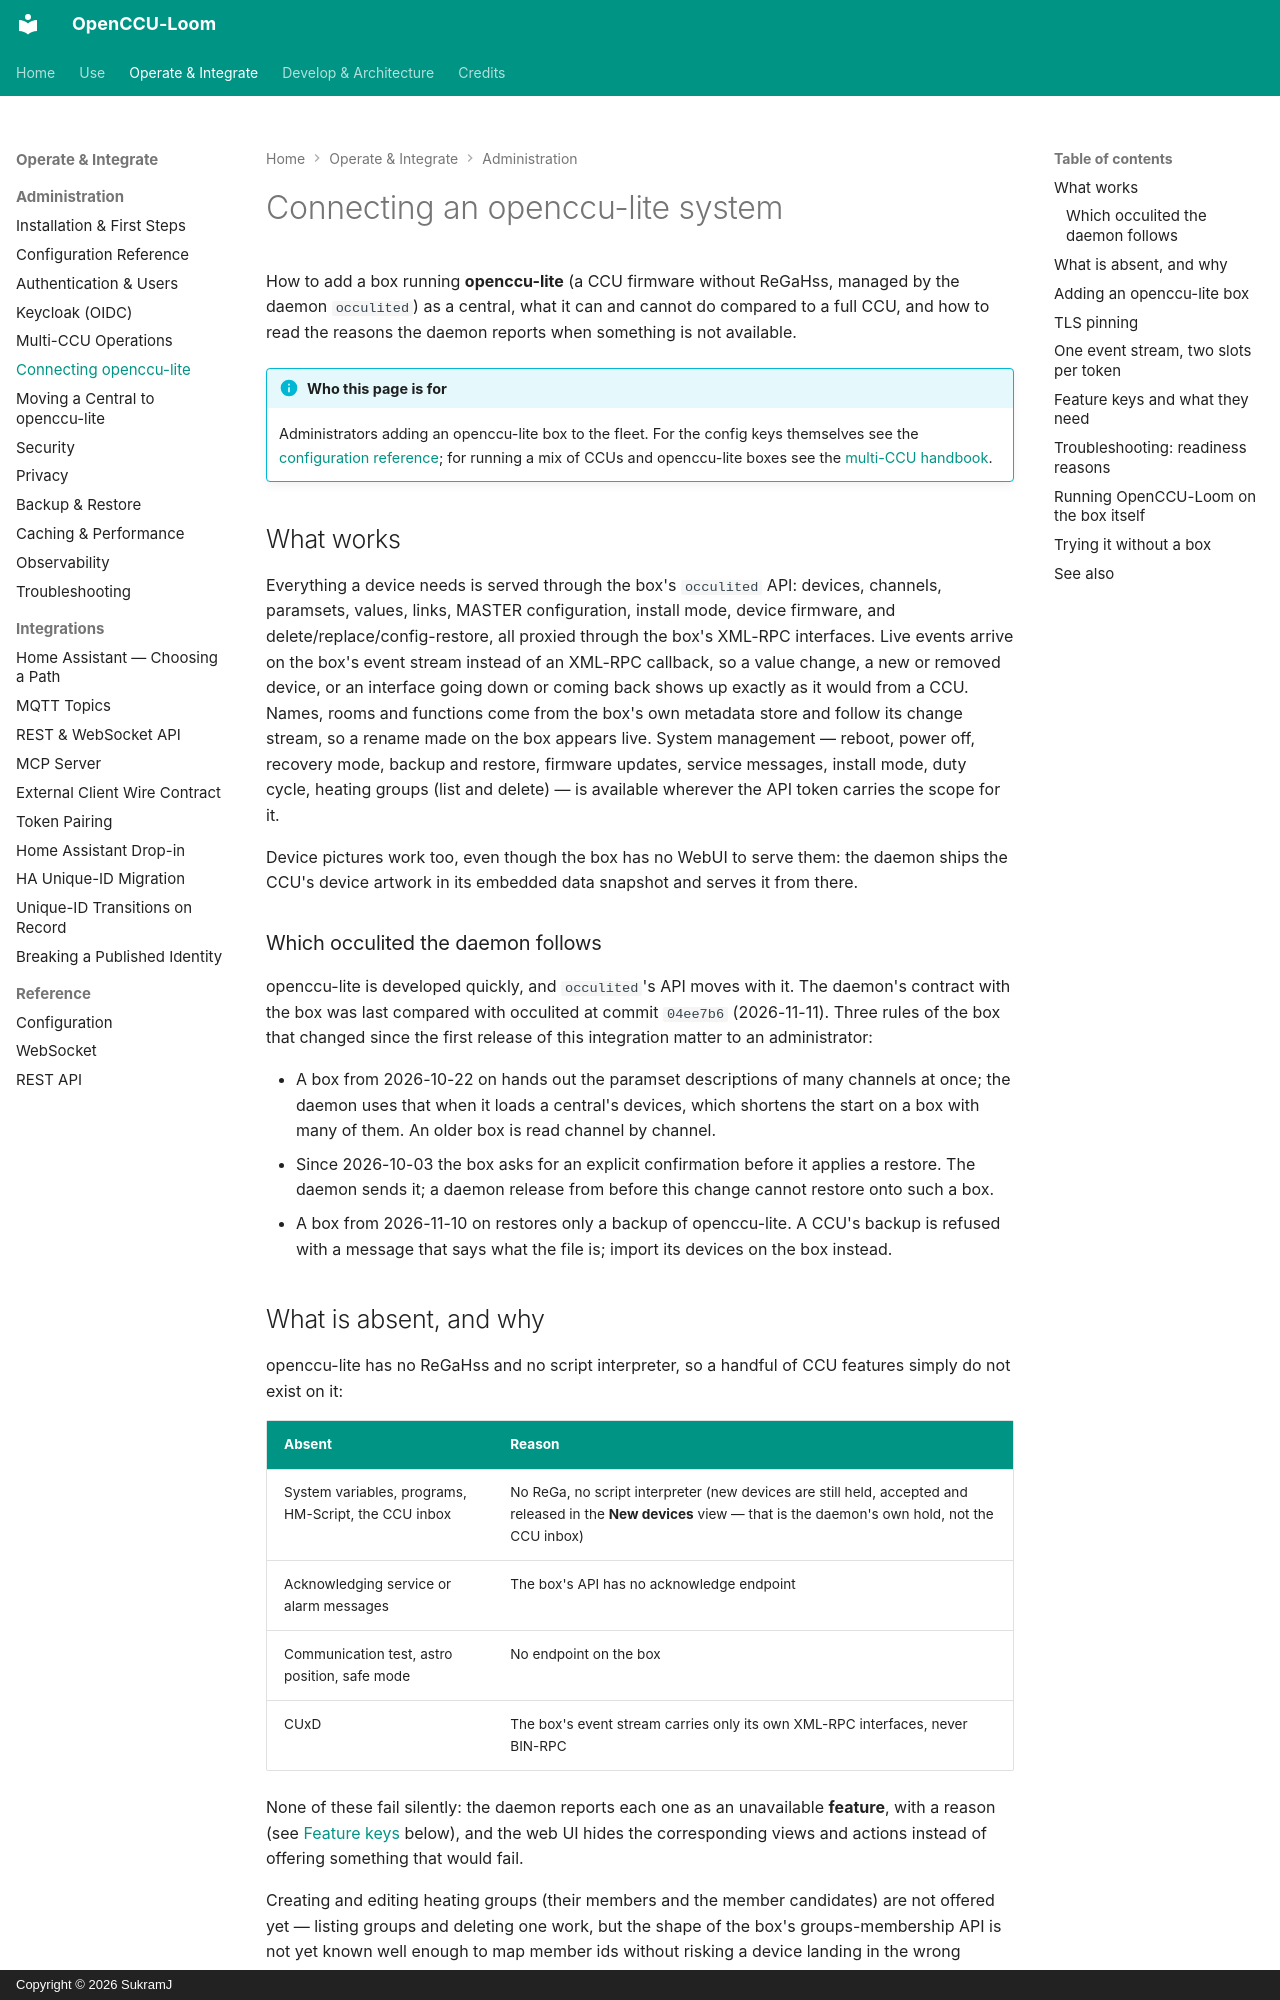

repository: SukramJ/openccu-loom · page: admin/openccu-lite/index.html · generator: mkdocs · copyright: Copyright © 2026 SukramJ

# Connecting an openccu-lite system

How to add a box running **openccu-lite** (a CCU firmware without
ReGaHss, managed by the daemon `occulited`) as a central, what it can
and cannot do compared to a full CCU, and how to read the reasons the
daemon reports when something is not available.

!!! info "Who this page is for"
    Administrators adding an openccu-lite box to the fleet. For the
    config keys themselves see the
    [configuration reference](configuration.md#centrals); for running a
    mix of CCUs and openccu-lite boxes see the
    [multi-CCU handbook](../user/multi-ccu.md).

## What works

Everything a device needs is served through the box's `occulited` API:
devices, channels, paramsets, values, links, MASTER configuration,
install mode, device firmware, and delete/replace/config-restore, all
proxied through the box's XML-RPC interfaces. Live events arrive on the
box's event stream instead of an XML-RPC callback, so a value change,
a new or removed device, or an interface going down or coming back
shows up exactly as it would from a CCU. Names, rooms and functions
come from the box's own metadata store and follow its change stream, so
a rename made on the box appears live. System management — reboot,
power off, recovery mode, backup and restore, firmware updates, service
messages, install mode, duty cycle, heating groups (list and delete) —
is available wherever the API token carries the scope for it.

Device pictures work too, even though the box has no WebUI to serve
them: the daemon ships the CCU's device artwork in its embedded data
snapshot and serves it from there.

### Which occulited the daemon follows

openccu-lite is developed quickly, and `occulited`'s API moves with it.
The daemon's contract with the box was last compared with occulited at
commit `04ee7b6` (2026-11-11). Three rules of the box that changed since
the first release of this integration matter to an administrator:

- A box from 2026-10-22 on hands out the paramset descriptions of many
  channels at once; the daemon uses that when it loads a central's
  devices, which shortens the start on a box with many of them. An older
  box is read channel by channel.
- Since 2026-10-03 the box asks for an explicit confirmation before it
  applies a restore. The daemon sends it; a daemon release from before
  this change cannot restore onto such a box.
- A box from 2026-11-10 on restores only a backup of openccu-lite. A
  CCU's backup is refused with a message that says what the file is;
  import its devices on the box instead.

## What is absent, and why

openccu-lite has no ReGaHss and no script interpreter, so a handful of
CCU features simply do not exist on it:

| Absent | Reason |
|---|---|
| System variables, programs, HM-Script, the CCU inbox | No ReGa, no script interpreter (new devices are still held, accepted and released in the **New devices** view — that is the daemon's own hold, not the CCU inbox) |
| Acknowledging service or alarm messages | The box's API has no acknowledge endpoint |
| Communication test, astro position, safe mode | No endpoint on the box |
| CUxD | The box's event stream carries only its own XML-RPC interfaces, never BIN-RPC |

None of these fail silently: the daemon reports each one as an
unavailable **feature**, with a reason (see
[Feature keys](#feature-keys-and-what-they-need) below), and the web UI
hides the corresponding views and actions instead of offering something
that would fail.

Creating and editing heating groups (their members and the member
candidates) are not offered yet — listing groups and deleting one work,
but the shape of the box's groups-membership API is not yet known well
enough to map member ids without risking a device landing in the wrong
group.
